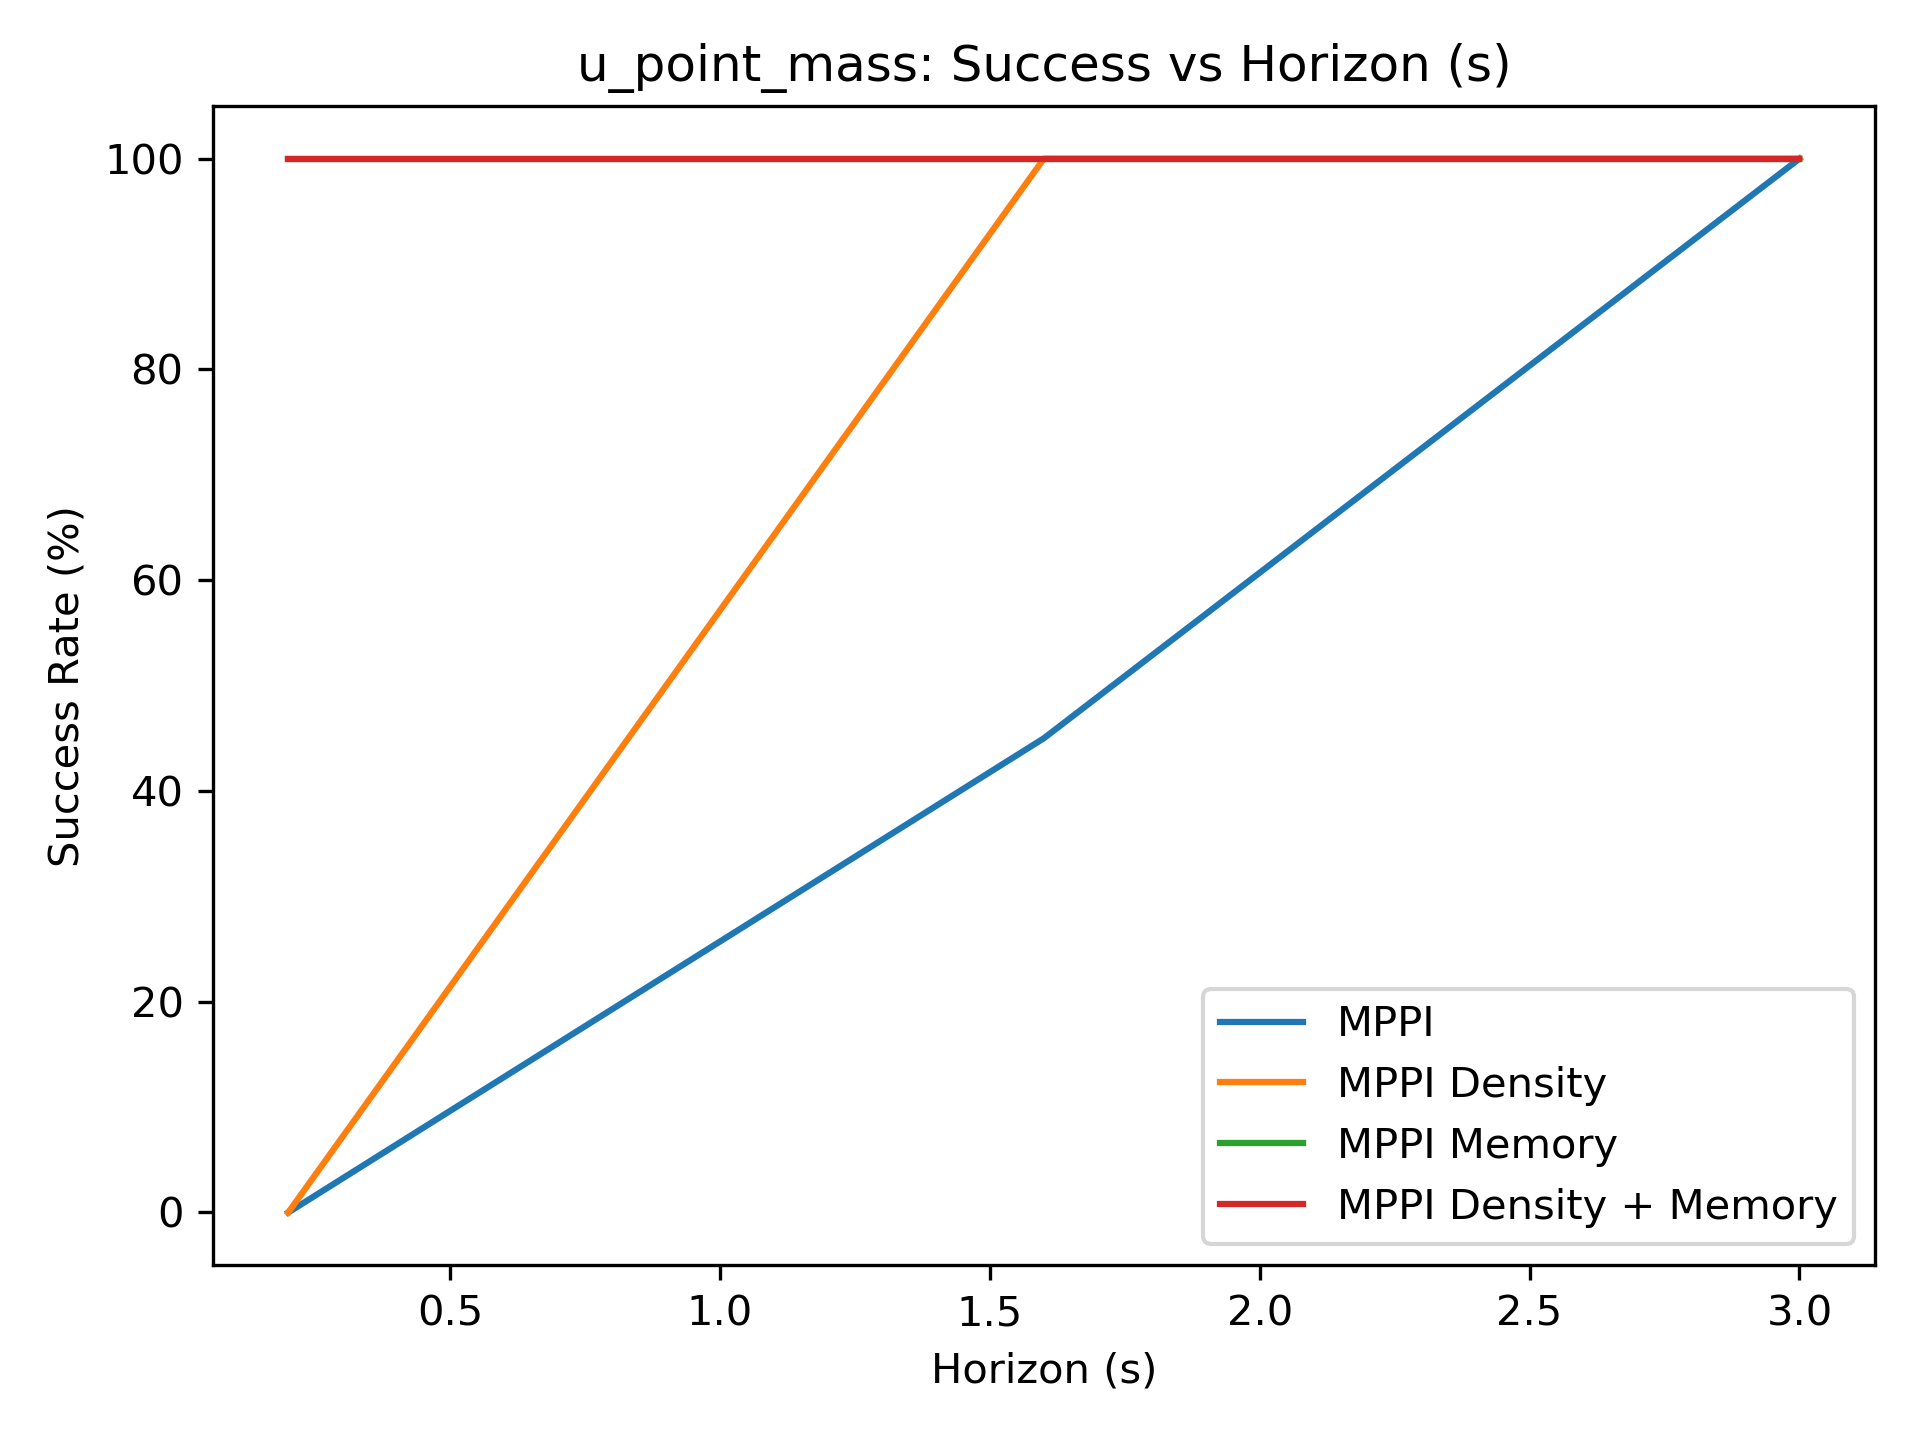

Values plotted in this chart, from the file beside it:
0.000000000000000000e+00, 4.500000000000000000e+01, 1.000000000000000000e+02
0.000000000000000000e+00, 1.000000000000000000e+02, 1.000000000000000000e+02
1.000000000000000000e+02, 1.000000000000000000e+02, 1.000000000000000000e+02
1.000000000000000000e+02, 1.000000000000000000e+02, 1.000000000000000000e+02
